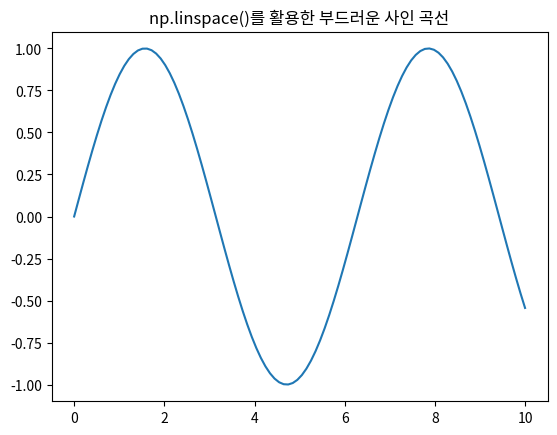

This figure's Python source:
import numpy as np
import matplotlib.pyplot as plt

# 0부터 10까지의 구간을 100개의 점으로 매우 촘촘하게 쪼갭니다. (X축)
x = np.linspace(0, 10, 100)

# 100개의 x 좌표 각각에 대해 사인(Sine) 값을 계산합니다. (Y축)
y = np.sin(x)

# 계산된 100개의 (x, y) 좌표들을 선으로 연결하여 부드러운 곡선을 그립니다.
plt.plot(x, y)
plt.title("np.linspace()를 활용한 부드러운 사인 곡선")
plt.show()
